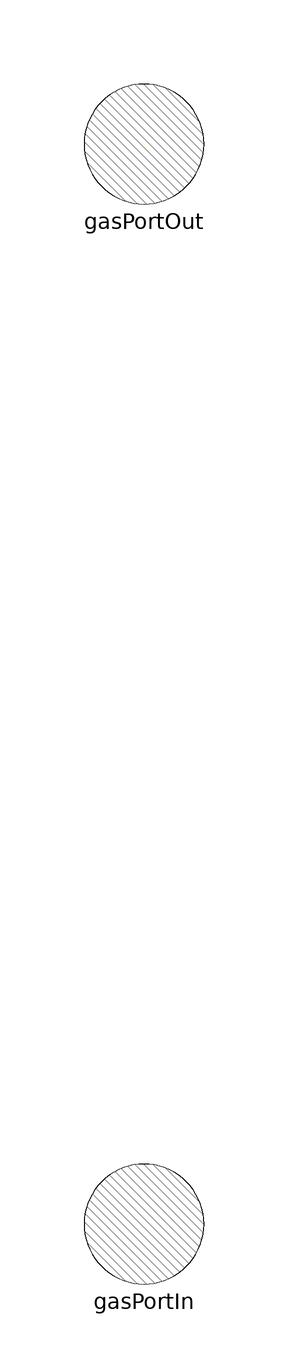

Above is the diagram view of the following Modelica model: its components placed by their Placement annotations and its connect equations drawn as lines.

model Compressors

    GasPortIn gasPortIn annotation (Placement(transformation(extent={{-10,
              -100},{10,-80}}),
                          iconTransformation(extent={{-10,-100},{10,-80}})));
    GasPortOut gasPortOut annotation (Placement(transformation(extent={{-10,80},
              {10,100}}),    iconTransformation(extent={{-10,80},{10,100}})));
  equation
    connect(gasPortOut, gasPortOut) annotation (Line(
        points={{0,90},{0,90},{0,90},{0,90}},
        color={255,255,0},
        smooth=Smooth.None));
    annotation (Diagram(graphics), Icon(graphics={
          Ellipse(
            extent={{-80,-80},{80,80}},
            lineColor={0,0,0},
            fillColor={255,255,255},
            fillPattern=FillPattern.Solid),
          Line(
            points={{-32,74},{-76,-28}},
            color={0,0,0},
            smooth=Smooth.None),
          Line(
            points={{32,74},{76,-28}},
            color={0,0,0},
            smooth=Smooth.None)}));
  end Compressors;